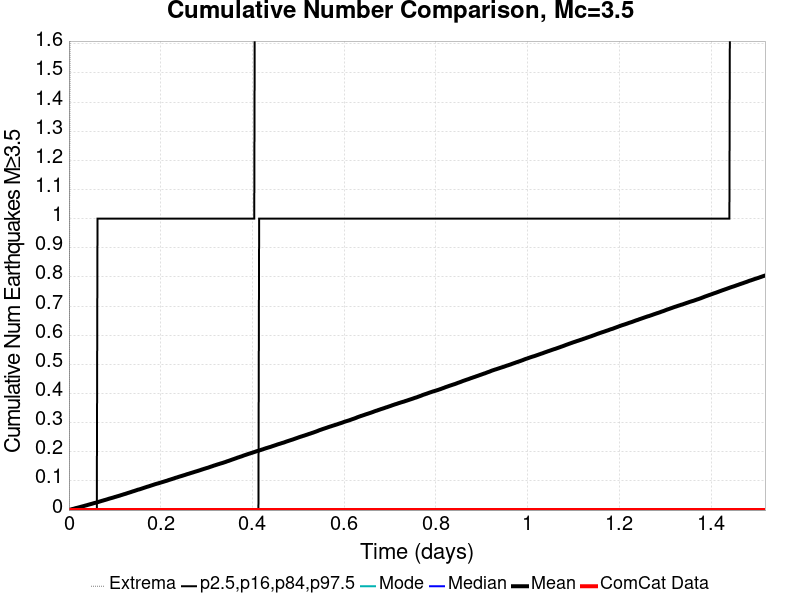

The file beside this chart, header and first rows:
Time (days), ComCat Data, Simulation Mean, Simulation Median, Simulation Mode, Simulation Minimum, Simulation Maximum, 2.5 %-ile, 16 %-ile, 84 %-ile, 97.5 %-ile
0.0, 0.0, 0.0, 0.0, 0.0, 0.0, 0.0, 0.0, 0.0, 0.0, 0.0
0.001519, 0.0, 7.5E-4, 0.0, 0.0, 0.0, 1.0, 0.0, 0.0, 0.0, 0.0
0.003038, 0.0, 0.00144, 0.0, 0.0, 0.0, 2.0, 0.0, 0.0, 0.0, 0.0
0.004557, 0.0, 0.00207, 0.0, 0.0, 0.0, 4.0, 0.0, 0.0, 0.0, 0.0
0.006075, 0.0, 0.00286, 0.0, 0.0, 0.0, 4.0, 0.0, 0.0, 0.0, 0.0
0.007594, 0.0, 0.00344, 0.0, 0.0, 0.0, 4.0, 0.0, 0.0, 0.0, 0.0
0.009113, 0.0, 0.00404, 0.0, 0.0, 0.0, 4.0, 0.0, 0.0, 0.0, 0.0
0.01063, 0.0, 0.00468, 0.0, 0.0, 0.0, 4.0, 0.0, 0.0, 0.0, 0.0
0.01215, 0.0, 0.00538, 0.0, 0.0, 0.0, 4.0, 0.0, 0.0, 0.0, 0.0
0.01367, 0.0, 0.00608, 0.0, 0.0, 0.0, 4.0, 0.0, 0.0, 0.0, 0.0
0.01519, 0.0, 0.00676, 0.0, 0.0, 0.0, 4.0, 0.0, 0.0, 0.0, 0.0
0.01671, 0.0, 0.00732, 0.0, 0.0, 0.0, 4.0, 0.0, 0.0, 0.0, 0.0
0.01823, 0.0, 0.00789, 0.0, 0.0, 0.0, 6.0, 0.0, 0.0, 0.0, 0.0
0.01974, 0.0, 0.00846, 0.0, 0.0, 0.0, 6.0, 0.0, 0.0, 0.0, 0.0
0.02126, 0.0, 0.00915, 0.0, 0.0, 0.0, 6.0, 0.0, 0.0, 0.0, 0.0
0.02278, 0.0, 0.0097, 0.0, 0.0, 0.0, 6.0, 0.0, 0.0, 0.0, 0.0
0.0243, 0.0, 0.01036, 0.0, 0.0, 0.0, 6.0, 0.0, 0.0, 0.0, 0.0
0.02582, 0.0, 0.01107, 0.0, 0.0, 0.0, 7.0, 0.0, 0.0, 0.0, 0.0
0.02734, 0.0, 0.01172, 0.0, 0.0, 0.0, 7.0, 0.0, 0.0, 0.0, 0.0
0.02886, 0.0, 0.01234, 0.0, 0.0, 0.0, 7.0, 0.0, 0.0, 0.0, 0.0
0.03038, 0.0, 0.013, 0.0, 0.0, 0.0, 7.0, 0.0, 0.0, 0.0, 0.0
0.0319, 0.0, 0.0136, 0.0, 0.0, 0.0, 7.0, 0.0, 0.0, 0.0, 0.0
0.03341, 0.0, 0.01424, 0.0, 0.0, 0.0, 7.0, 0.0, 0.0, 0.0, 0.0
0.03493, 0.0, 0.01498, 0.0, 0.0, 0.0, 7.0, 0.0, 0.0, 0.0, 0.0
0.03645, 0.0, 0.01562, 0.0, 0.0, 0.0, 7.0, 0.0, 0.0, 0.0, 0.0
0.03797, 0.0, 0.01629, 0.0, 0.0, 0.0, 7.0, 0.0, 0.0, 0.0, 0.0
0.03949, 0.0, 0.01689, 0.0, 0.0, 0.0, 7.0, 0.0, 0.0, 0.0, 0.0
0.04101, 0.0, 0.01765, 0.0, 0.0, 0.0, 7.0, 0.0, 0.0, 0.0, 0.0
0.04253, 0.0, 0.01833, 0.0, 0.0, 0.0, 7.0, 0.0, 0.0, 0.0, 0.0
0.04405, 0.0, 0.01897, 0.0, 0.0, 0.0, 7.0, 0.0, 0.0, 0.0, 0.0
0.04557, 0.0, 0.0197, 0.0, 0.0, 0.0, 8.0, 0.0, 0.0, 0.0, 0.0
0.04708, 0.0, 0.02027, 0.0, 0.0, 0.0, 8.0, 0.0, 0.0, 0.0, 0.0
0.0486, 0.0, 0.02102, 0.0, 0.0, 0.0, 8.0, 0.0, 0.0, 0.0, 0.0
0.05012, 0.0, 0.0216, 0.0, 0.0, 0.0, 8.0, 0.0, 0.0, 0.0, 0.0
0.05164, 0.0, 0.02238, 0.0, 0.0, 0.0, 8.0, 0.0, 0.0, 0.0, 0.0
0.05316, 0.0, 0.02299, 0.0, 0.0, 0.0, 8.0, 0.0, 0.0, 0.0, 0.0
0.05468, 0.0, 0.02377, 0.0, 0.0, 0.0, 8.0, 0.0, 0.0, 0.0, 0.0
0.0562, 0.0, 0.02442, 0.0, 0.0, 0.0, 8.0, 0.0, 0.0, 0.0, 0.0
0.05772, 0.0, 0.02485, 0.0, 0.0, 0.0, 8.0, 0.0, 0.0, 0.0, 0.0
0.05923, 0.0, 0.02556, 0.0, 0.0, 0.0, 8.0, 0.0, 0.0, 0.0, 0.0
0.06075, 0.0, 0.02628, 0.0, 0.0, 0.0, 9.0, 0.0, 0.0, 0.0, 0.0
0.06227, 0.0, 0.02699, 0.0, 0.0, 0.0, 13.0, 0.0, 0.0, 0.0, 1.0
0.06379, 0.0, 0.02764, 0.0, 0.0, 0.0, 14.0, 0.0, 0.0, 0.0, 1.0
0.06531, 0.0, 0.02847, 0.0, 0.0, 0.0, 18.0, 0.0, 0.0, 0.0, 1.0
0.06683, 0.0, 0.02925, 0.0, 0.0, 0.0, 19.0, 0.0, 0.0, 0.0, 1.0
0.06835, 0.0, 0.02989, 0.0, 0.0, 0.0, 19.0, 0.0, 0.0, 0.0, 1.0
0.06987, 0.0, 0.03062, 0.0, 0.0, 0.0, 20.0, 0.0, 0.0, 0.0, 1.0
0.07139, 0.0, 0.03132, 0.0, 0.0, 0.0, 22.0, 0.0, 0.0, 0.0, 1.0
0.0729, 0.0, 0.03211, 0.0, 0.0, 0.0, 24.0, 0.0, 0.0, 0.0, 1.0
0.07442, 0.0, 0.0327, 0.0, 0.0, 0.0, 26.0, 0.0, 0.0, 0.0, 1.0
0.07594, 0.0, 0.03349, 0.0, 0.0, 0.0, 27.0, 0.0, 0.0, 0.0, 1.0
0.07746, 0.0, 0.03416, 0.0, 0.0, 0.0, 27.0, 0.0, 0.0, 0.0, 1.0
0.07898, 0.0, 0.03481, 0.0, 0.0, 0.0, 29.0, 0.0, 0.0, 0.0, 1.0
0.0805, 0.0, 0.03549, 0.0, 0.0, 0.0, 29.0, 0.0, 0.0, 0.0, 1.0
0.08202, 0.0, 0.03624, 0.0, 0.0, 0.0, 29.0, 0.0, 0.0, 0.0, 1.0
0.08354, 0.0, 0.03695, 0.0, 0.0, 0.0, 30.0, 0.0, 0.0, 0.0, 1.0
0.08506, 0.0, 0.03776, 0.0, 0.0, 0.0, 31.0, 0.0, 0.0, 0.0, 1.0
0.08657, 0.0, 0.03846, 0.0, 0.0, 0.0, 31.0, 0.0, 0.0, 0.0, 1.0
0.08809, 0.0, 0.03929, 0.0, 0.0, 0.0, 33.0, 0.0, 0.0, 0.0, 1.0
0.08961, 0.0, 0.03997, 0.0, 0.0, 0.0, 33.0, 0.0, 0.0, 0.0, 1.0
... 940 more rows
